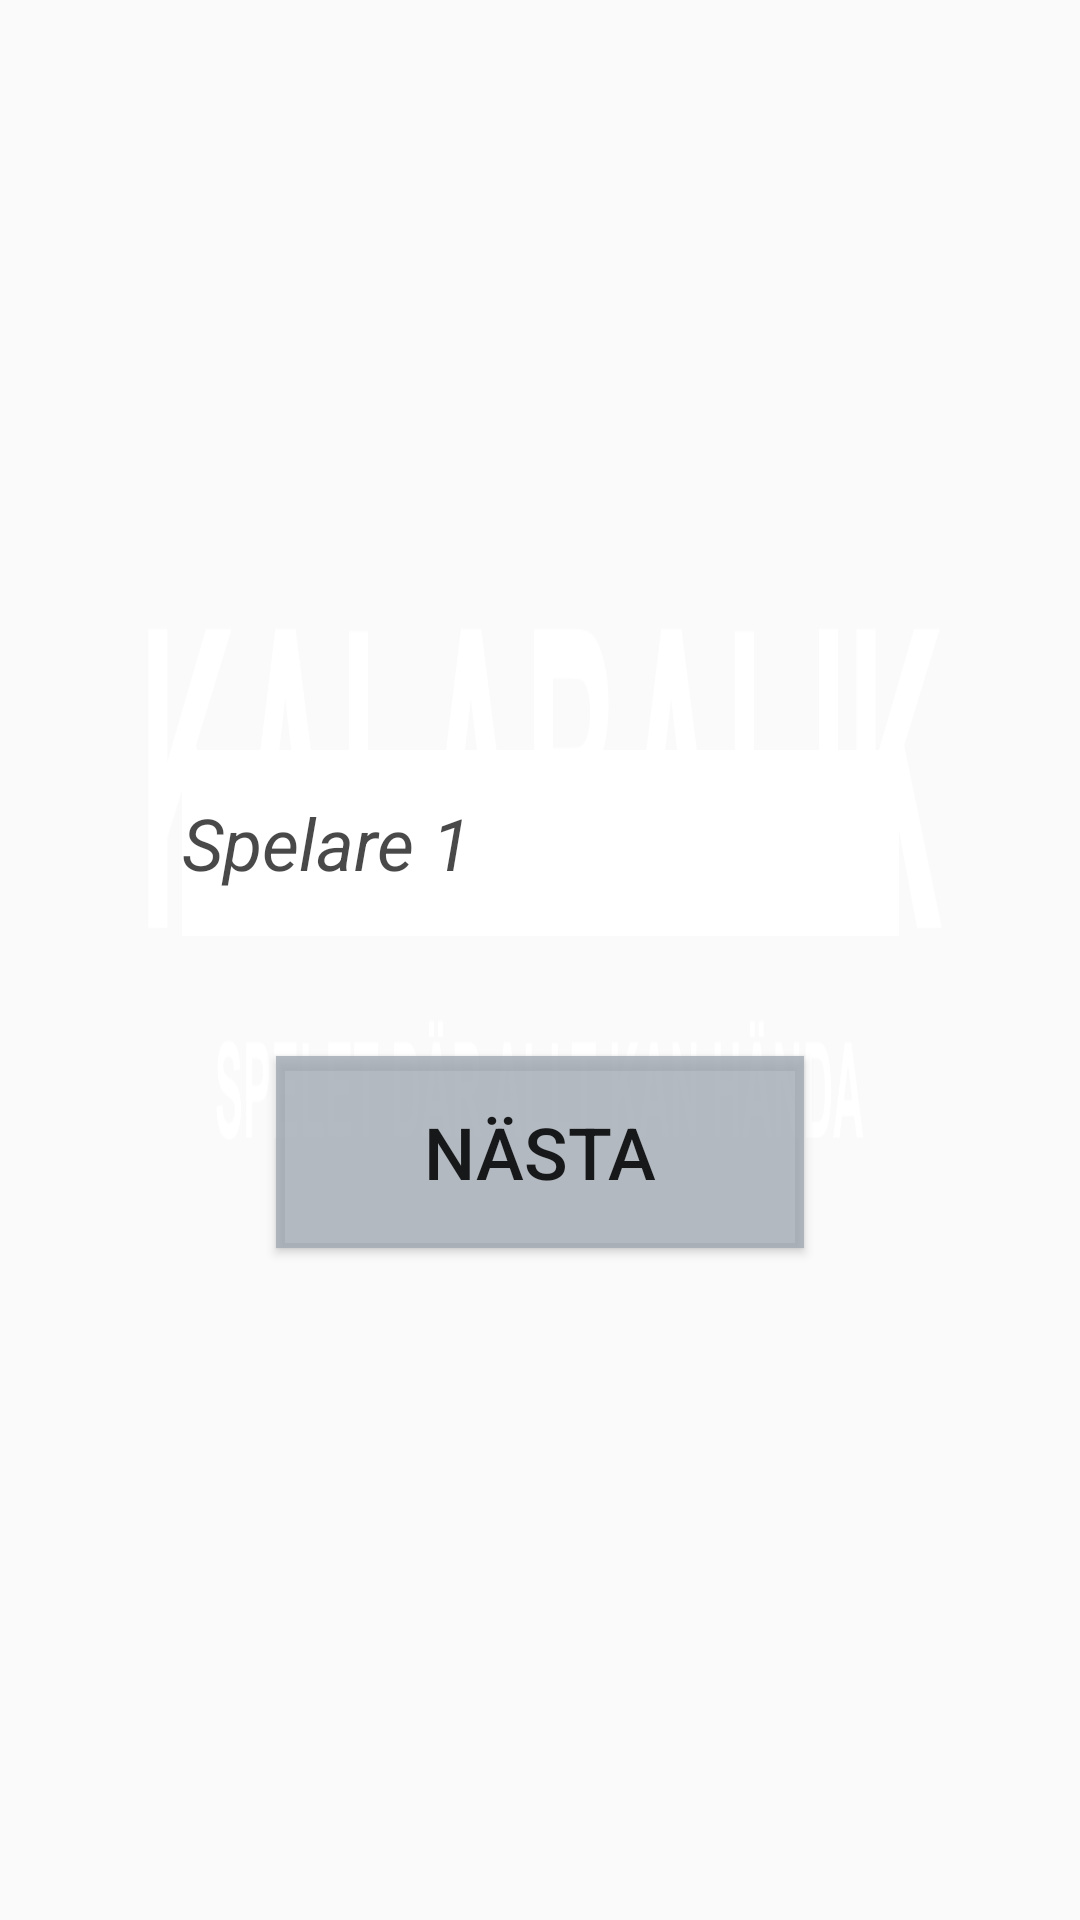

Android layout source for this screen:
<!-- AndroidManifest.xml: application theme AppTheme -->
<!-- res/layout/activity_player.xml -->
<?xml version="1.0" encoding="utf-8"?>
<androidx.constraintlayout.widget.ConstraintLayout xmlns:android="http://schemas.android.com/apk/res/android"
    xmlns:app="http://schemas.android.com/apk/res-auto"
    xmlns:tools="http://schemas.android.com/tools"
    android:layout_width="match_parent"
    android:layout_height="match_parent"
    android:background="@drawable/kalabalik"
    tools:context=".PlayerActivity">

    <EditText
        android:id="@+id/personName1"
        android:layout_width="239dp"
        android:layout_height="62dp"
        android:layout_marginTop="250dp"
        android:background="#F1EDED"
        android:backgroundTint="#EDFFFFFF"
        android:ems="10"
        android:hint="Spelare 1"
        android:inputType="textPersonName"
        android:textColorHint="#BA050505"
        android:textSize="24sp"
        android:textStyle="italic"
        app:layout_constraintEnd_toEndOf="parent"
        app:layout_constraintStart_toStartOf="parent"
        app:layout_constraintTop_toTopOf="parent" />

    <Button
        android:id="@+id/buttonNextName"
        android:layout_width="176dp"
        android:layout_height="64dp"
        android:layout_marginTop="40dp"
        android:background="#FFFFFF"
        android:backgroundTint="#C8A0A7B2"
        android:text="@string/button_add_player_name"
        android:textSize="24sp"
        android:textStyle="normal"
        app:layout_constraintEnd_toEndOf="parent"
        app:layout_constraintStart_toStartOf="parent"
        app:layout_constraintTop_toBottomOf="@+id/personName1" />

</androidx.constraintlayout.widget.ConstraintLayout>
<!-- resources referenced by this layout -->
<resources>
  <!-- drawable kalabalik: jpg bitmap (drawable, 381499 bytes) -->
  <string name="button_add_player_name">Nästa</string>
  <style name="AppTheme" parent="Theme.AppCompat.Light.NoActionBar">
          
          <item name="colorPrimary">@color/colorPrimary</item>
          <item name="colorPrimaryDark">@color/colorPrimaryDark</item>
          <item name="colorAccent">@color/colorAccent</item>
      </style>
  <color name="colorPrimary">#F69CB6</color>
  <color name="colorPrimaryDark">#492F7A</color>
  <color name="colorAccent">#03DAC5</color>
</resources>
